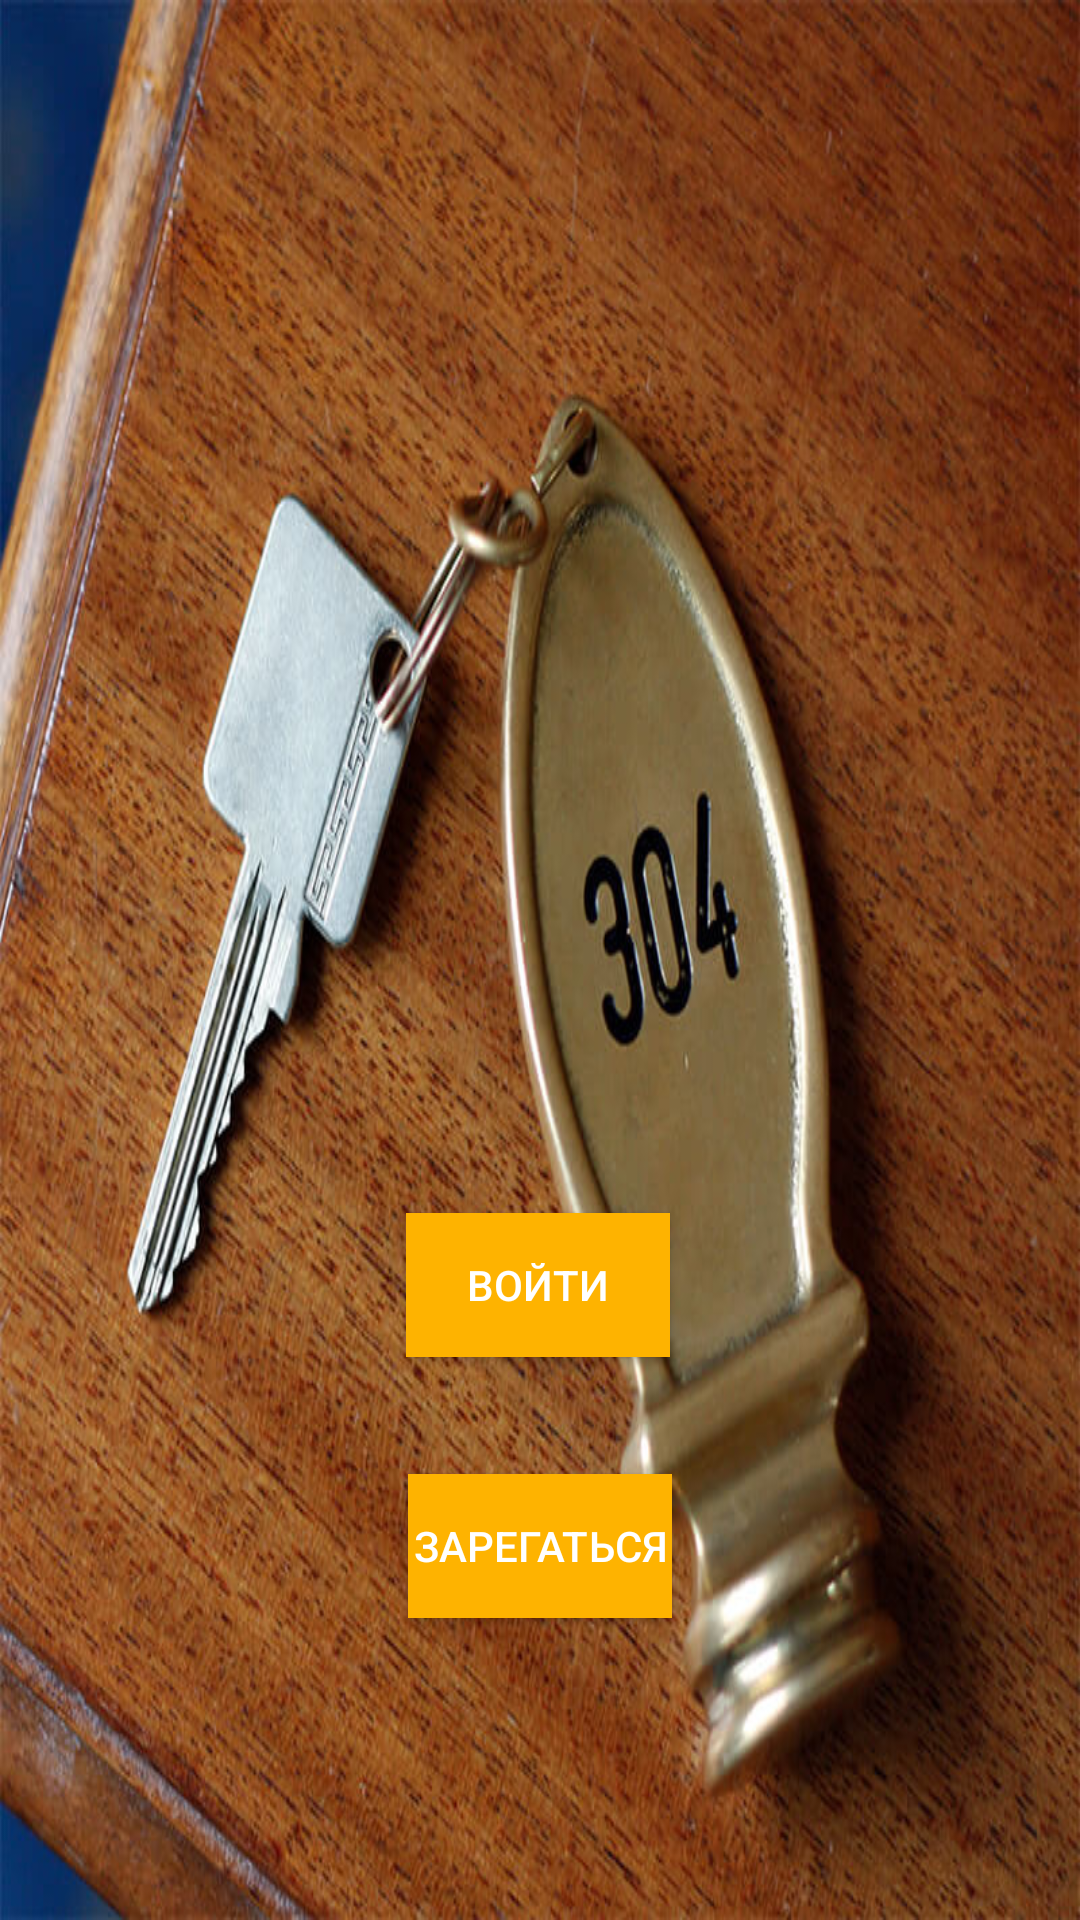

Layout XML and referenced resources for this Android screen:
<!-- AndroidManifest.xml: application theme Theme.AppCompat.DayNight.NoActionBar -->
<!-- res/layout/activity_main.xml -->
<?xml version="1.0" encoding="utf-8"?>
<androidx.constraintlayout.widget.ConstraintLayout xmlns:android="http://schemas.android.com/apk/res/android"
    xmlns:app="http://schemas.android.com/apk/res-auto"
    xmlns:tools="http://schemas.android.com/tools"
    android:layout_width="match_parent"
    android:layout_height="match_parent"
    tools:context=".MainActivity"
    android:background="@drawable/mainback">

    <Button
        android:id="@+id/sing"
        android:layout_width="wrap_content"
        android:layout_height="wrap_content"
        android:text="Войти"
        android:background="#feb300"
        android:textColor="@color/white"
        app:layout_constraintBottom_toBottomOf="parent"
        app:layout_constraintEnd_toEndOf="parent"
        app:layout_constraintHorizontal_bias="0.498"
        app:layout_constraintStart_toStartOf="parent"
        app:layout_constraintTop_toTopOf="parent"
        app:layout_constraintVertical_bias="0.683" />

    <Button
        android:id="@+id/reg"
        android:layout_width="wrap_content"
        android:layout_height="wrap_content"
        android:text="Зарегаться"
        android:background="#feb300"
        android:textColor="@color/white"
        app:layout_constraintBottom_toBottomOf="parent"
        app:layout_constraintEnd_toEndOf="parent"
        app:layout_constraintStart_toStartOf="parent"
        app:layout_constraintTop_toTopOf="parent"
        app:layout_constraintVertical_bias="0.83" />

</androidx.constraintlayout.widget.ConstraintLayout>
<!-- resources referenced by this layout -->
<resources>
  <!-- drawable mainback: jpg bitmap (drawable, 133693 bytes) -->
  <!-- not gathered from this repository: default colours our renderer supplied (Android Studio template values) -->
  <color name="white">#FFFFFFFF</color>
</resources>
